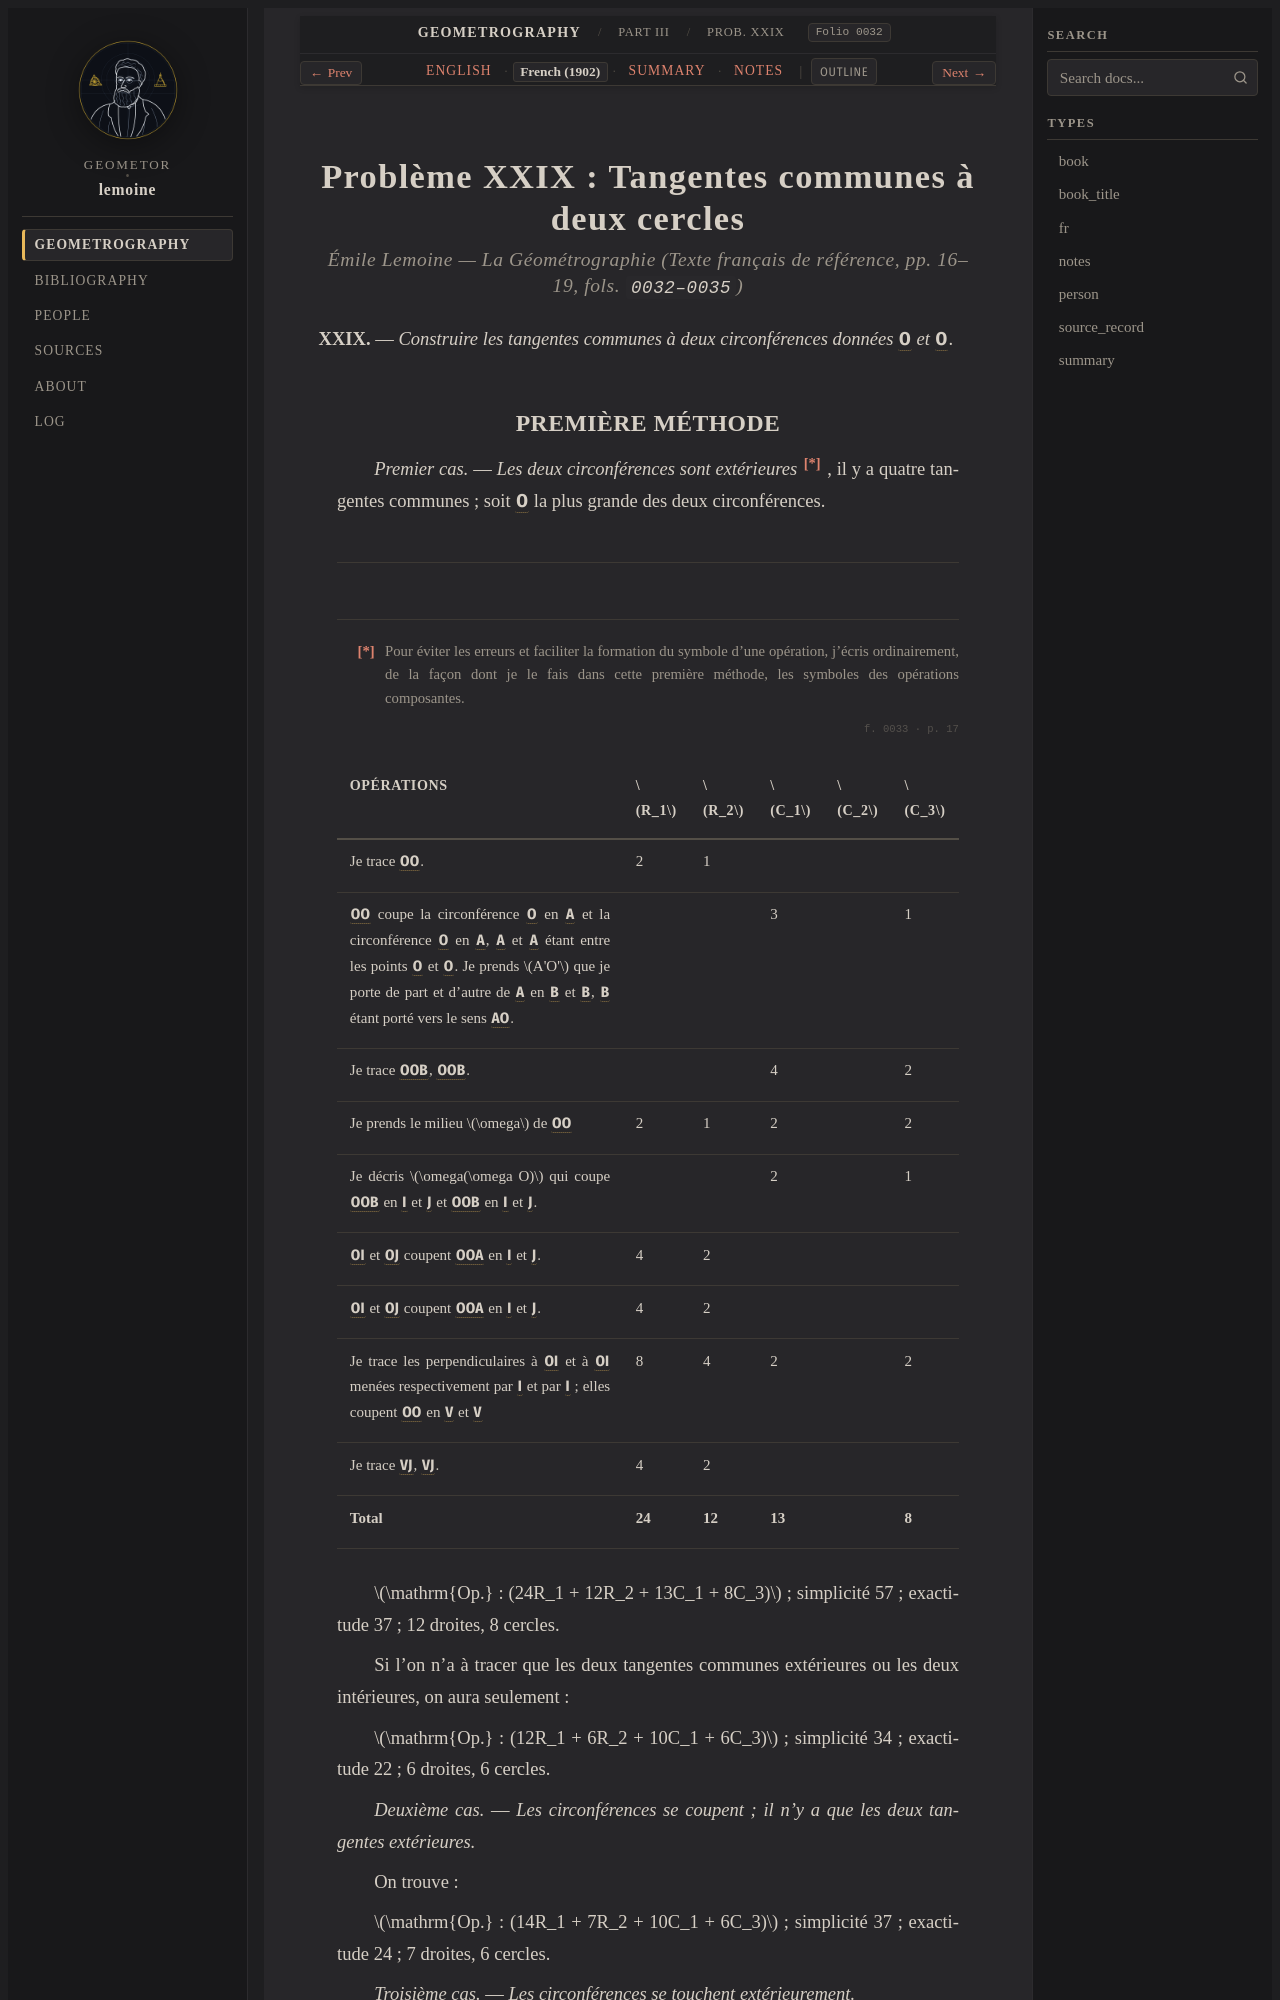

repository: geometor/lemoine · page: geometrographie/part_03_circles_and_tangency/13_common_tangents_xxix/fr.html · generator: sphinx

:type: fr
:layout: book
:canonical_id: Prob. XXIX
:order: 3
:folio: 0032

.. _lemoine-13_common_tangents_xxix-fr:

Problème XXIX : Tangentes communes à deux cercles
=================================================

.. rubric:: Émile Lemoine — *La Géométrographie* (Texte français de référence, pp. 16–19, fols. ``0032–0035``)

.. folio:: 0032
   :page: p. 16

**XXIX.** — *Construire les tangentes communes à deux circonférences données* :g:`O` *et* :g:`O'`.
